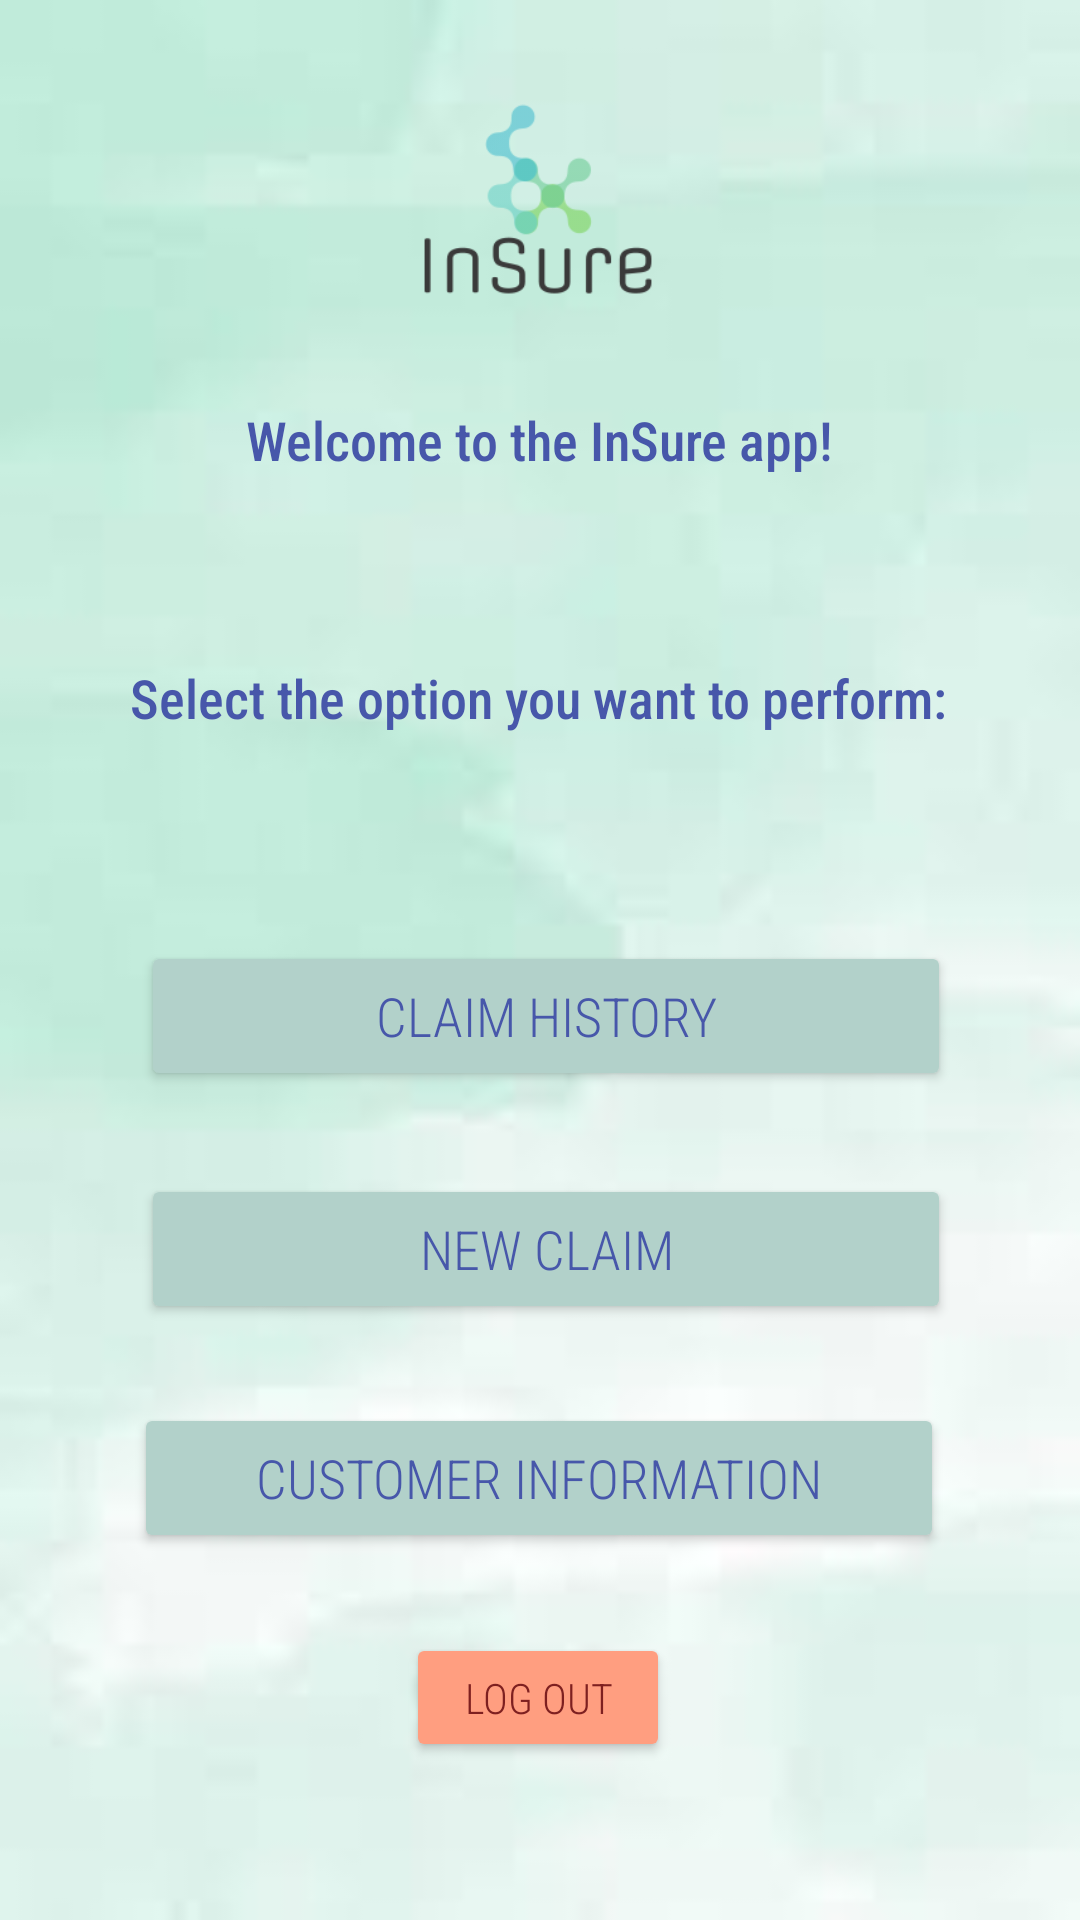

Write the Android layout XML for this screen, with the resource values it uses.
<!-- AndroidManifest.xml: application theme AppTheme -->
<!-- res/layout/activity_main_menu.xml -->
<?xml version="1.0" encoding="utf-8"?>
<LinearLayout xmlns:android="http://schemas.android.com/apk/res/android"
    xmlns:app="http://schemas.android.com/apk/res-auto"
    xmlns:tools="http://schemas.android.com/tools"
    android:layout_width="match_parent"
    android:layout_height="match_parent"
    android:orientation="vertical"
    tools:context=".activities.MainMenuActivity"
    android:background="@drawable/four">


    <androidx.constraintlayout.widget.ConstraintLayout
        android:layout_width="match_parent"
        android:layout_height="match_parent">




        <TextView
            android:id="@+id/WelcometextView"
            android:layout_width="wrap_content"
            android:layout_height="wrap_content"
            android:layout_marginBottom="28dp"
            android:fontFamily="sans-serif-condensed-medium"
            android:text="@string/welcome"
            android:textColor="#4757AA"
            android:textColorHint="#000000"
            android:textSize="18sp"
            app:layout_constraintBottom_toTopOf="@+id/SelectTextView"
            app:layout_constraintEnd_toEndOf="parent"
            app:layout_constraintStart_toStartOf="parent"
            app:layout_constraintTop_toTopOf="parent"
            app:layout_constraintVertical_bias="0.799"
            tools:ignore="MissingConstraints" />


        <TextView
            android:id="@+id/SelectTextView"
            android:layout_width="wrap_content"
            android:layout_height="wrap_content"
            android:layout_marginBottom="32dp"
            android:fontFamily="sans-serif-condensed-medium"
            android:text="@string/select"
            android:textColor="#4757AA"
            android:textSize="18sp"
            app:layout_constraintBottom_toTopOf="@+id/claimHistoryButton"
            app:layout_constraintEnd_toEndOf="parent"
            app:layout_constraintHorizontal_bias="0.496"
            app:layout_constraintStart_toStartOf="parent"
            app:layout_constraintTop_toTopOf="parent"
            app:layout_constraintVertical_bias="0.856"
            tools:ignore="MissingConstraints" />

        <Button
            android:id="@+id/customerInformationButton"
            android:layout_width="270dp"
            android:layout_height="50dp"
            android:backgroundTint="#B2D1CA"
            android:fontFamily="sans-serif-condensed-light"
            android:text="@string/customerInfo"
            android:textColor="#4757AA"
            android:textColorHighlight="#FFFFFF"
            android:textSize="18sp"
            app:layout_constraintBottom_toBottomOf="parent"
            app:layout_constraintEnd_toEndOf="parent"
            app:layout_constraintHorizontal_bias="0.496"
            app:layout_constraintStart_toStartOf="parent"
            app:layout_constraintTop_toBottomOf="@+id/imageView"
            app:layout_constraintVertical_bias="0.746"
            tools:ignore="MissingConstraints" />

        <Button
            android:id="@+id/newClaimButton"
            android:layout_width="270dp"
            android:layout_height="50dp"
            android:backgroundTint="#B2D1CA"
            android:fontFamily="sans-serif-condensed-light"
            android:text="@string/newClaim"
            android:textColor="#4757AA"
            android:textSize="18sp"
            app:layout_constraintBottom_toTopOf="@+id/customerInformationButton"
            app:layout_constraintEnd_toEndOf="parent"
            app:layout_constraintHorizontal_bias="0.524"
            app:layout_constraintStart_toStartOf="parent"
            app:layout_constraintTop_toTopOf="parent"
            app:layout_constraintVertical_bias="0.937"
            tools:ignore="MissingConstraints" />

        <Button
            android:id="@+id/claimHistoryButton"
            android:layout_width="270dp"
            android:layout_height="50dp"
            android:backgroundTint="#B2D1CA"
            android:fontFamily="sans-serif-condensed-light"
            android:text="@string/claimHistory"
            android:textColor="#4757AA"
            android:textSize="18sp"
            app:layout_constraintBottom_toTopOf="@+id/newClaimButton"
            app:layout_constraintEnd_toEndOf="parent"
            app:layout_constraintHorizontal_bias="0.524"
            app:layout_constraintStart_toStartOf="parent"
            app:layout_constraintTop_toTopOf="parent"
            app:layout_constraintVertical_bias="0.919"
            tools:ignore="MissingConstraints" />

        <Button
            android:id="@+id/logOutButton"
            android:layout_width="88dp"
            android:layout_height="43dp"
            android:backgroundTint="#FF9E80"
            android:fontFamily="sans-serif-condensed-light"
            android:text="@string/logOut"
            android:textColor="#7E2020"
            app:layout_constraintBottom_toBottomOf="parent"
            app:layout_constraintEnd_toEndOf="parent"
            app:layout_constraintHorizontal_bias="0.498"
            app:layout_constraintStart_toStartOf="parent"
            app:layout_constraintTop_toTopOf="parent"
            app:layout_constraintVertical_bias="0.912" />

        <ImageView
            android:id="@+id/imageView"
            android:layout_width="98dp"
            android:layout_height="84dp"
            android:layout_gravity="center"
            android:src="@drawable/logo"
            app:layout_constraintBottom_toBottomOf="parent"
            app:layout_constraintEnd_toEndOf="parent"
            app:layout_constraintHorizontal_bias="0.498"
            app:layout_constraintStart_toStartOf="parent"
            app:layout_constraintTop_toTopOf="parent"
            app:layout_constraintVertical_bias="0.044" />


    </androidx.constraintlayout.widget.ConstraintLayout>


</LinearLayout>
<!-- res/layout/toolbar.xml (included above) -->
<?xml version="1.0" encoding="utf-8"?>
<androidx.appcompat.widget.Toolbar xmlns:android="http://schemas.android.com/apk/res/android"
    android:layout_width="match_parent"
    android:layout_height="wrap_content"
    android:background="@color/colorAccent"
    android:elevation="4dp"
    android:id="@+id/toolbar">
</androidx.appcompat.widget.Toolbar>
<!-- resources referenced by this layout -->
<resources>
  <color name="colorAccent">#03DAC5</color>
  <!-- drawable four: jpg bitmap (drawable, 1467 bytes) -->
  <!-- drawable logo: png bitmap (drawable, 45490 bytes) -->
  <string name="claimHistory">Claim history</string>
  <string name="customerInfo">Customer Information</string>
  <string name="logOut">Log Out</string>
  <string name="newClaim">New claim</string>
  <string name="select">Select the option you want to perform:</string>
  <string name="welcome">Welcome to the InSure app!</string>
  <style name="AppTheme" parent="Theme.AppCompat.Light.NoActionBar">
          
          <item name="colorPrimary">@color/colorPrimary</item>
          
          <item name="colorPrimaryDark">@color/colorPrimaryDark</item>
          <item name="colorAccent">@color/colorAccent</item>
          
          <item name="titleTextColor">@android:color/background_light</item>
      </style>
  <color name="colorPrimary">#0D5914</color>
  <color name="colorPrimaryDark">#3700B3</color>
</resources>
